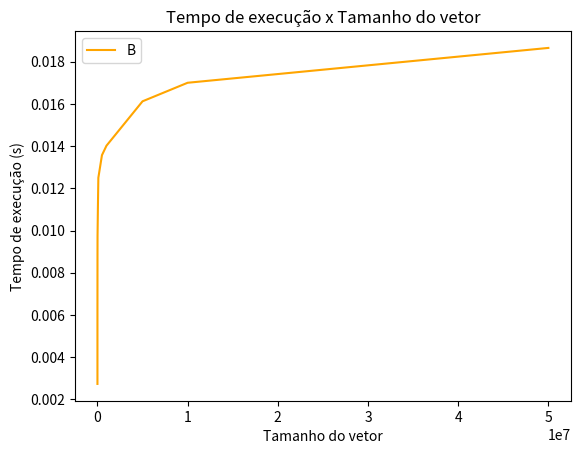

Generate this figure with matplotlib:
import matplotlib.pyplot as mplt

x = [
    10,
    50,
    100,
    500,
    1000,
    5000,
    10000,
    50000,
    100000,
    500000,
    1000000,
    5000000,
    10000000,
    50000000

]

y = [
    0.0027291000001241628,
    0.003913300000021991,
    0.00444389999984196,
    0.005939499999840336,
    0.006530800000291492,
    0.008842500000355358,
    0.009736900000461901,
    0.011082699999860779,
    0.012499500000558328,
    0.01357099999950151,
    0.014019100000041362,
    0.016123599999446014,
    0.01700260000052367,
    0.01865379999981087
]   

mplt.plot(x, y, color= 'orange')
mplt.title('Tempo de execução x Tamanho do vetor')
mplt.xlabel('Tamanho do vetor')
mplt.ylabel('Tempo de execução (s)')
mplt.legend('Blue line = IterativeBinarySearch')
mplt.show()
